Run: headless pygame with SDL's dummy video driver; simulated clock (each Clock.tick advances the game by its frame time, no real sleeping); random seed 0; keys injected as events and as key.get_pressed() state; no mouse input.
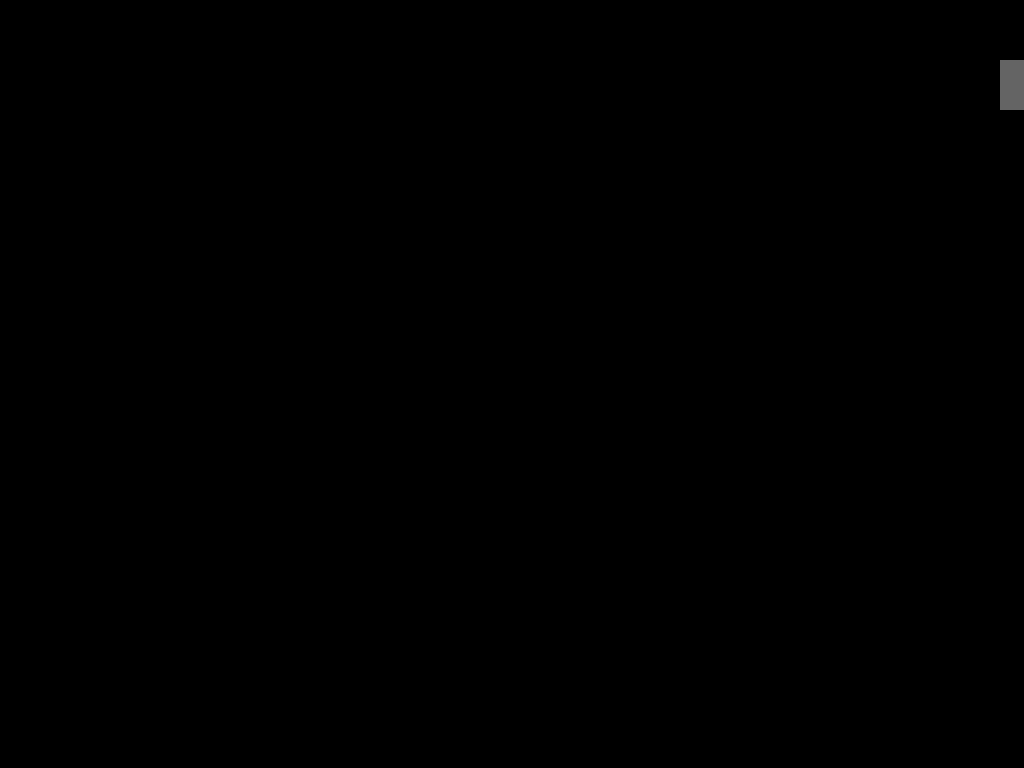
Frame 1 of 4 · flips 1–60 · no input
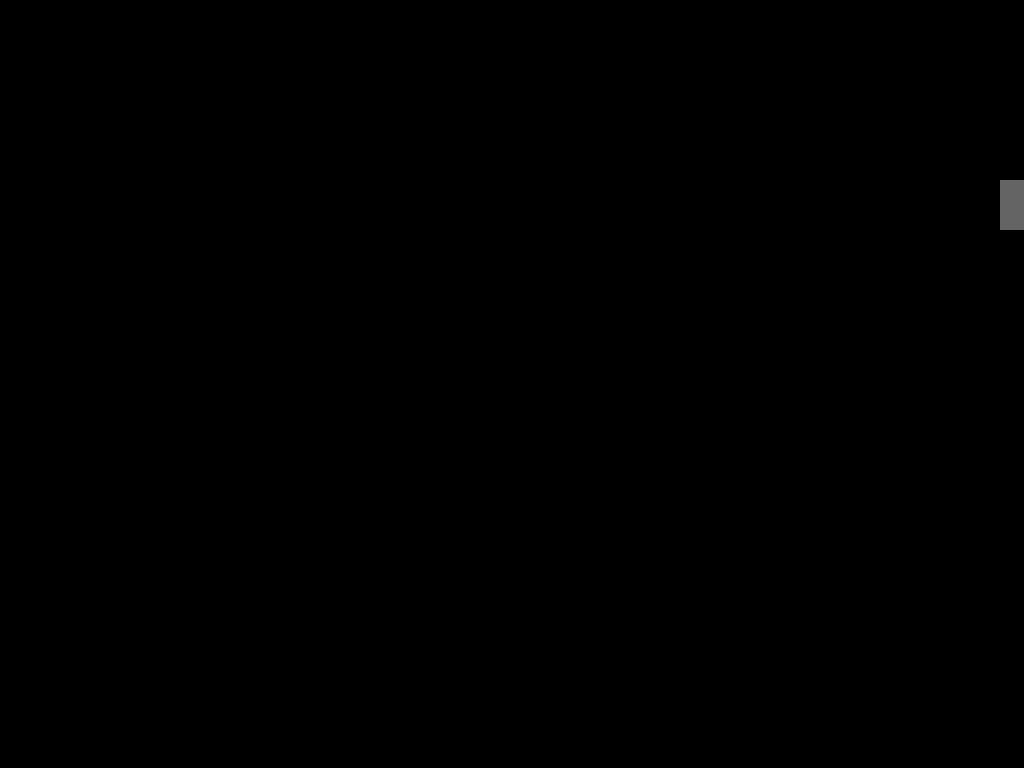
Frame 2 of 4 · flips 61–180 · tapped SPACE, RETURN · held RIGHT (→), D
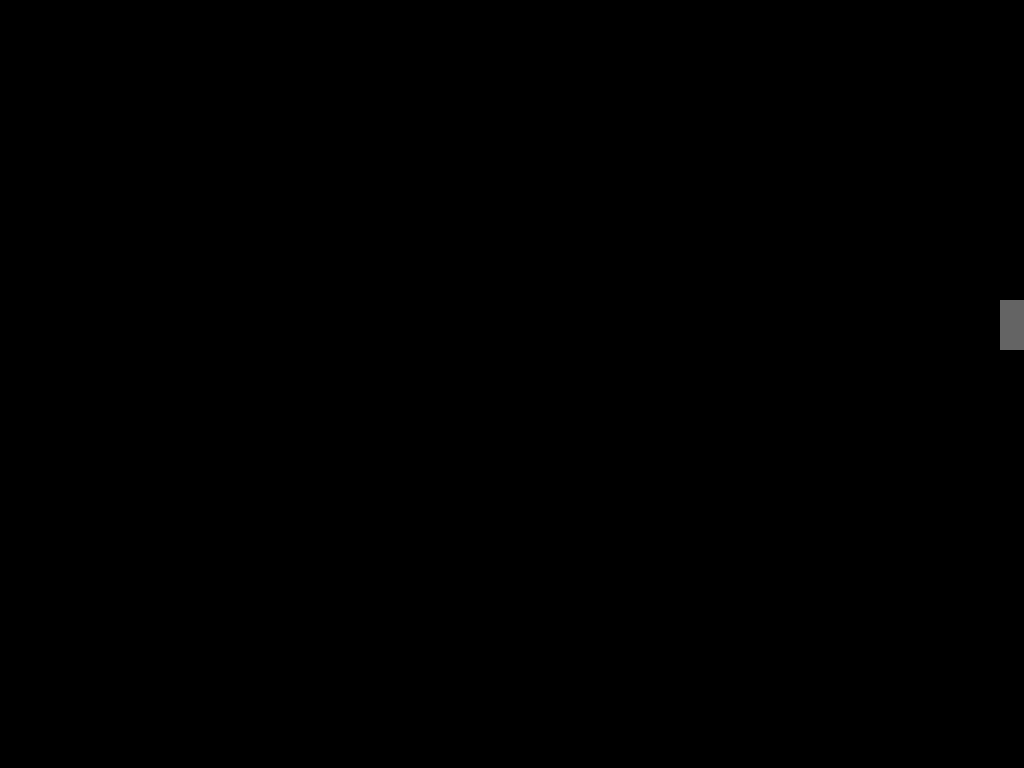
Frame 3 of 4 · flips 181–300 · held DOWN (↓), S
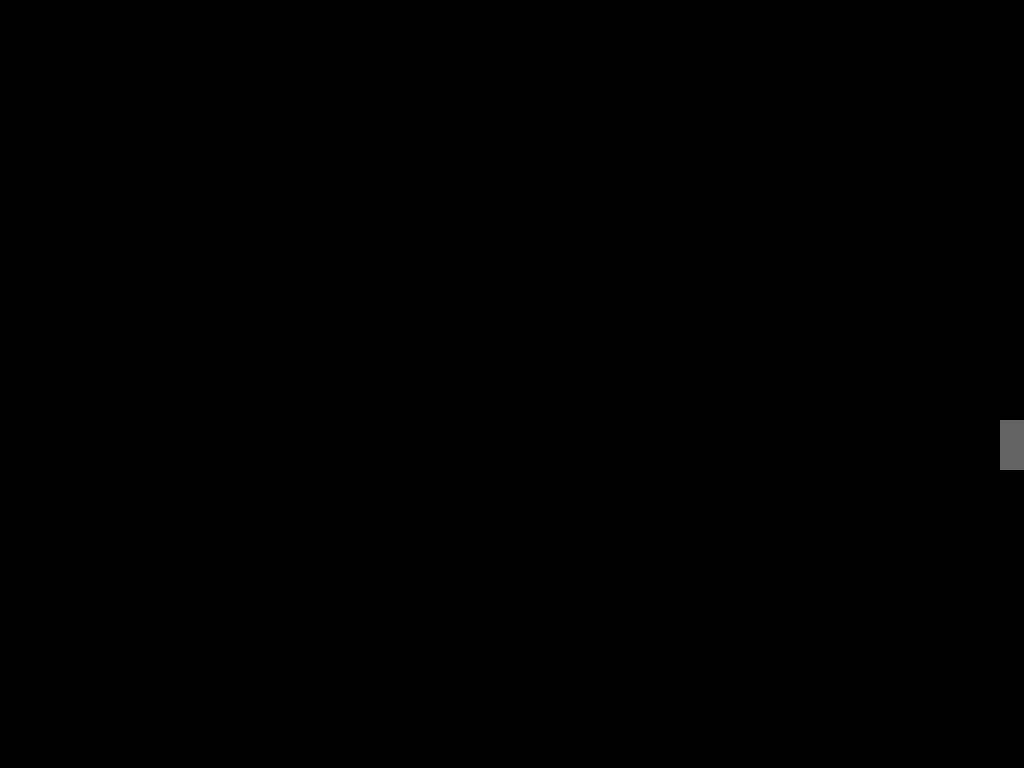
Frame 4 of 4 · flips 301–420 · held LEFT (←), A, UP (↑), W

The pygame program that drew these frames:

import sys # This module provides access to variables used by the interpreter (the game screen)
import pygame as pg # This module contains everything we need to make a game
from pygame.sprite import Sprite

class Ai:
    def __init__(self):

        self.screen = pg.display.set_mode((0, 0), pg.FULLSCREEN)
        self.new_bullet = Bullet(self)
        self.new_bullet.draw_bullet()

    def run_game(self): # This method runs the game, making sure that the game runs unless the user wants to exit
        while 1:
            self._check_events()
            self.screen.fill('#000000')
            self.new_bullet.update()
            self.new_bullet.draw_bullet()
            self.bullets = pg.sprite.Group()

            pg.display.flip()


    def _check_events(self):
        for event in pg.event.get():
            if event.type == pg.KEYDOWN:
                if event.key == pg.K_q:
                    sys.exit()

##### naprawic bullet, bo nie dziala (nie wywala ale nie pokazuje)
class Bullet(Sprite):
    def __init__(self, game):
        super().__init__()
        self.screen = game.screen
        self.screen_rect = game.screen.get_rect()
        self.color = (100, 100, 100)

        self.rect = pg.Rect(0, 0, 400, 400)
        self.rect.midtop = self.screen_rect.midbottom

        self.rect.y = 0

    def update(self):
        print(self.rect.y)
        self.rect.y += 1

    def draw_bullet(self):
        pg.draw.rect(self.screen,self.color,(1000 ,self.rect.y,100,50))
        # 1 to x value
        # 2 to y value
        # 3 to width
        # 4 to height
        #pg.draw.rect(self.screen, self.color, self.rect)


game = Ai()
game.run_game()
